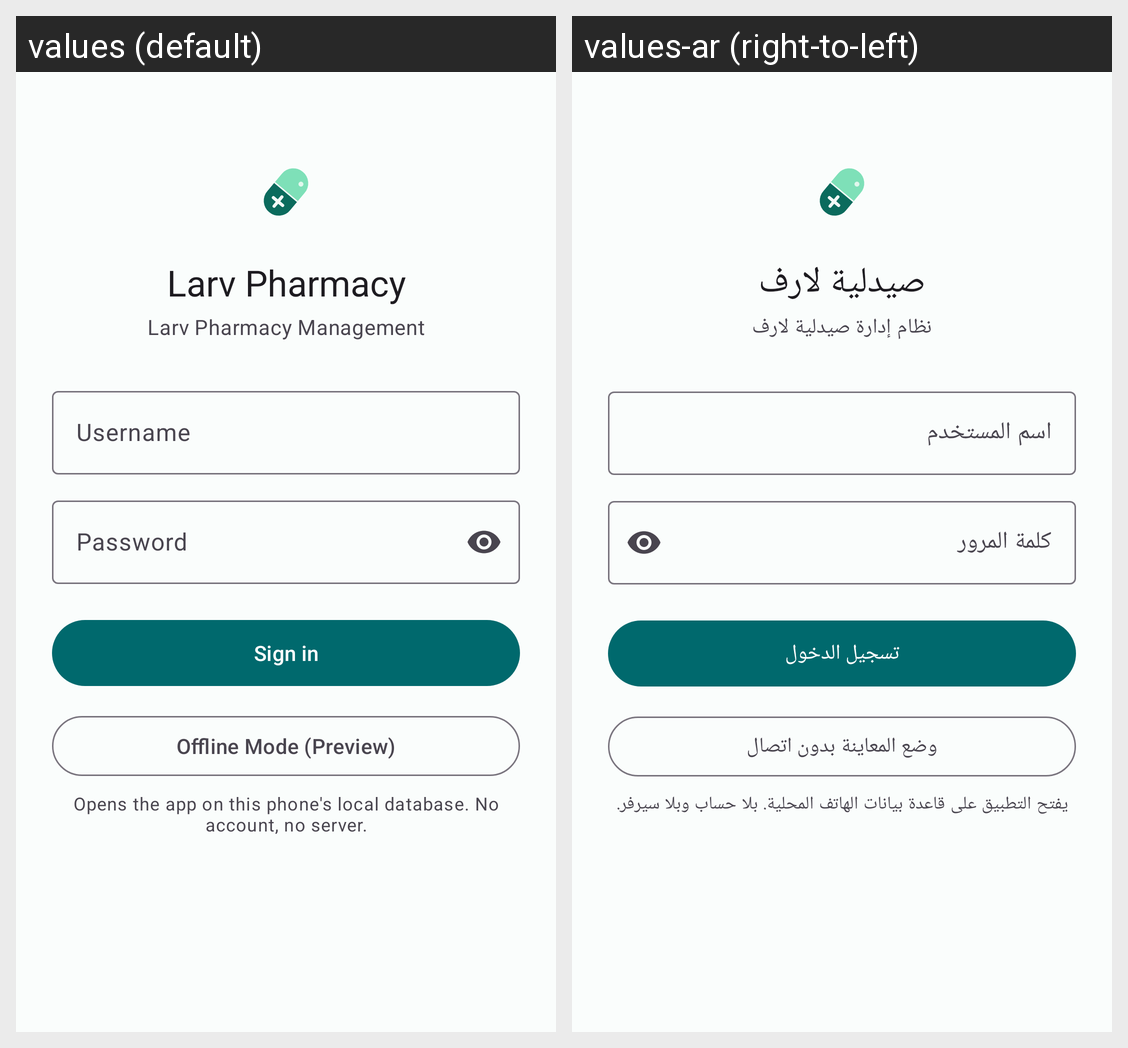

The same Android screen rendered under two of its app's locales, left to right. List the strings drawn on it with the default value and each locale's translation.
Android screen res/layout/fragment_login.xml rendered under 2 locales, left to right: values (default), values-ar (right-to-left). Device: Nexus 5 (rendered at 1080×1920; each locale shown at half size, 540×960, under a caption strip naming it); theme Theme.LPMS.
Strings drawn on this screen, with the default value and each locale's value (text and hints the layout hard-codes, and strings that could not be matched under every locale, appear in the picture but are not listed):

app_name
  values: Larv Pharmacy
  values-ar: صيدلية لارف

login_subtitle
  values: Larv Pharmacy Management
  values-ar: نظام إدارة صيدلية لارف

login_username
  values: Username
  values-ar: اسم المستخدم

login_password
  values: Password
  values-ar: كلمة المرور

login
  values: Sign in
  values-ar: تسجيل الدخول

login_offline
  values: Offline Mode (Preview)
  values-ar: وضع المعاينة بدون اتصال

login_offline_hint
  values: Opens the app on this phone's local database. No account, no server.
  values-ar: يفتح التطبيق على قاعدة بيانات الهاتف المحلية. بلا حساب وبلا سيرفر.
